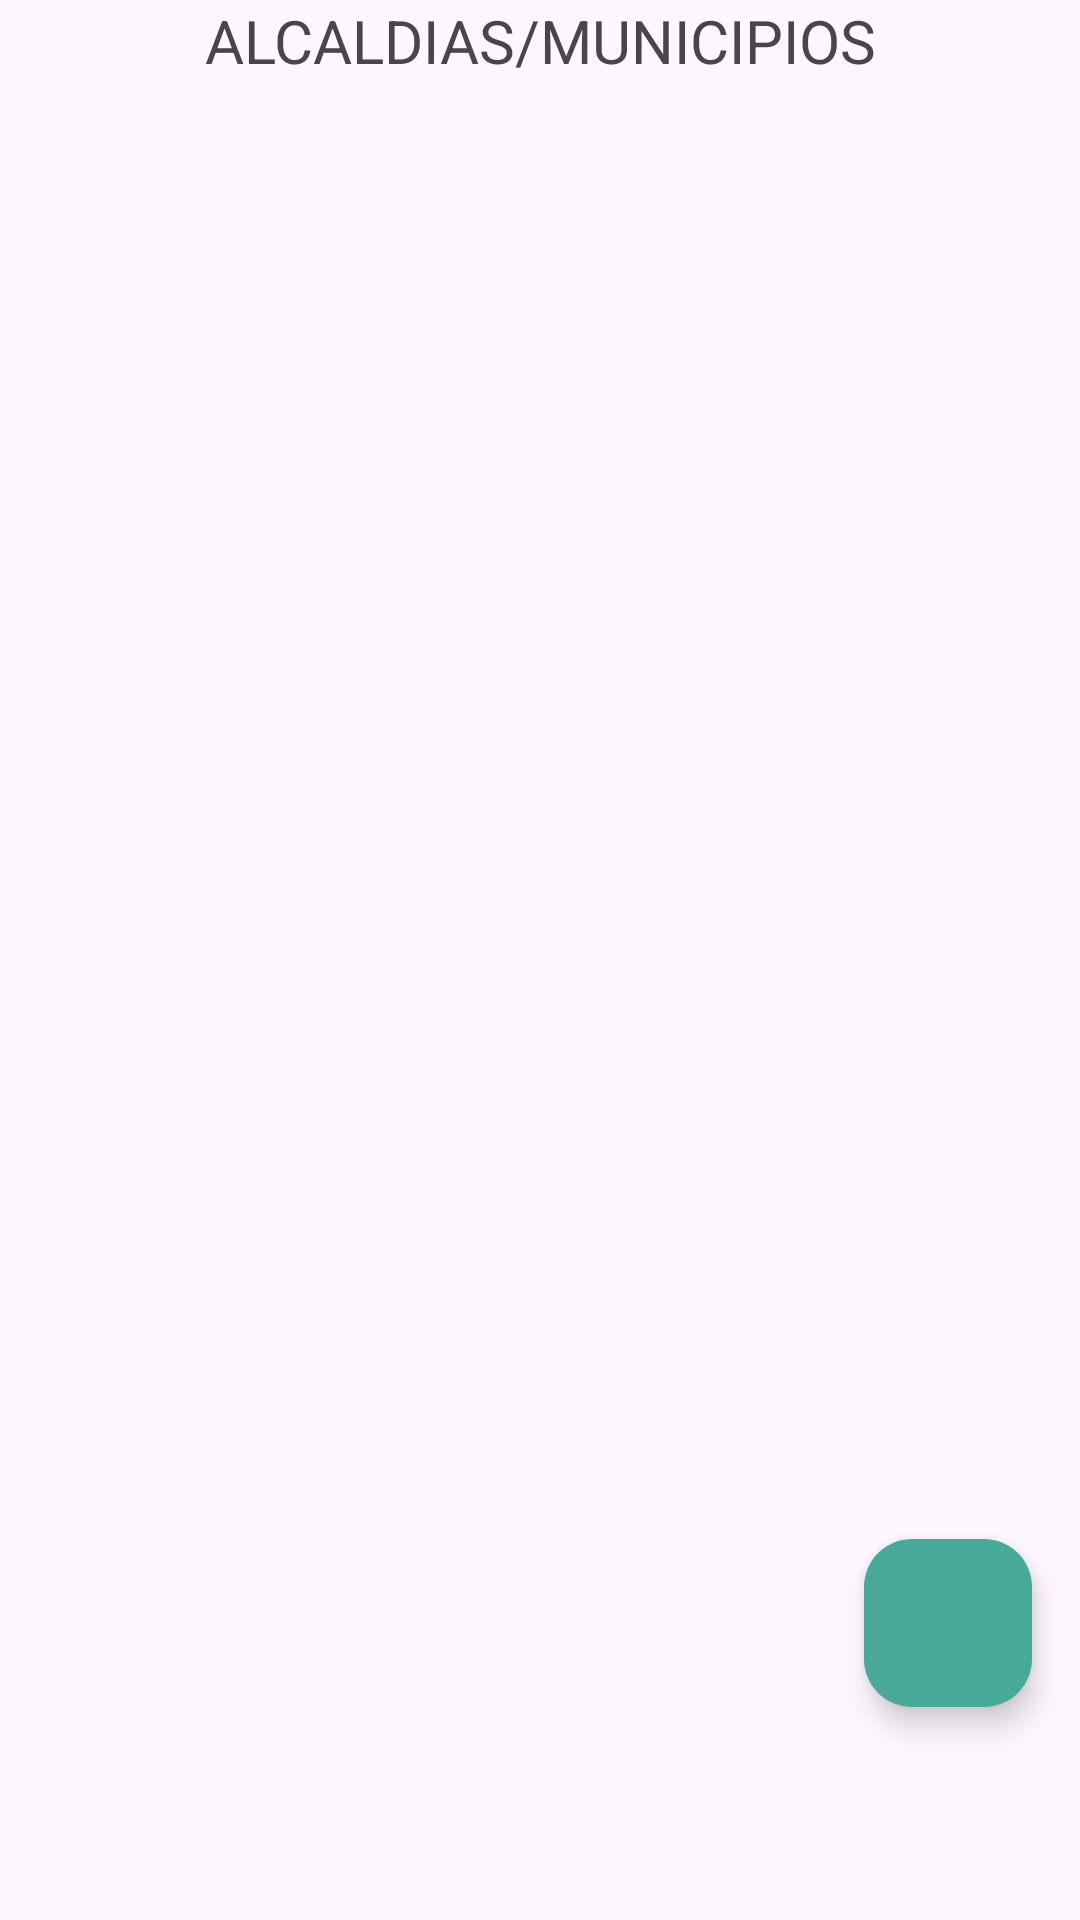

The Android layout XML behind this screen, and the referenced resources:
<!-- AndroidManifest.xml: application theme Theme.Users -->
<!-- res/layout/fragment_mayor.xml -->
<?xml version="1.0" encoding="utf-8"?>
<FrameLayout xmlns:android="http://schemas.android.com/apk/res/android"
    xmlns:tools="http://schemas.android.com/tools"
    android:layout_width="match_parent"
    android:layout_height="match_parent"
    xmlns:app="http://schemas.android.com/apk/res-auto"
    tools:context=".ui.view.fragments.MayorFragment">

    
    <androidx.constraintlayout.widget.ConstraintLayout
        android:layout_width="match_parent"
        android:layout_height="match_parent">

        <TextView
            android:id="@+id/title"
            style="@style/title_fragment"
            android:layout_width="match_parent"
            android:layout_height="wrap_content"
            android:text="@string/mayor_title_fragment"
            app:layout_constraintEnd_toEndOf="parent"
            app:layout_constraintStart_toStartOf="parent"
            app:layout_constraintTop_toTopOf="parent" />

        <androidx.recyclerview.widget.RecyclerView
            android:id="@+id/recyclerView"
            android:layout_width="match_parent"
            android:layout_height="0dp"
            app:layout_constraintBottom_toBottomOf="parent"
            app:layout_constraintEnd_toEndOf="parent"
            app:layout_constraintStart_toStartOf="parent"
            app:layout_constraintTop_toBottomOf="@+id/title">

        </androidx.recyclerview.widget.RecyclerView>

        <com.google.android.material.floatingactionbutton.FloatingActionButton
            android:id="@+id/btn_add_mayor"
            android:layout_width="wrap_content"
            android:layout_height="wrap_content"
            android:layout_marginEnd="16dp"
            android:src="@drawable/add_icon"
            android:visibility="visible"
            app:layout_constraintBottom_toBottomOf="parent"
            app:layout_constraintEnd_toEndOf="parent"
            app:layout_constraintTop_toTopOf="@+id/guideline"
            app:layout_constraintVertical_bias="0.012"
            android:backgroundTint="@color/green_primary_light"/>

        <androidx.constraintlayout.widget.Guideline
            android:id="@+id/guideline"
            android:layout_width="wrap_content"
            android:layout_height="wrap_content"
            android:orientation="horizontal"
            app:layout_constraintGuide_percent="0.8" />

    </androidx.constraintlayout.widget.ConstraintLayout>

</FrameLayout>
<!-- resources referenced by this layout -->
<resources>
  <color name="green_primary_light">#48a999</color>
  <string name="mayor_title_fragment">Alcaldias/Municipios</string>
  <style name="title_fragment">
          <item name="android:textSize">20sp</item>
          <item name="android:gravity">center</item>
          <item name="fontFamily">@font/roboto_condenced_bold</item>
          <item name="textAllCaps">true</item>
      </style>
  <style name="Theme.Users" parent="Base.Theme.Users" />
  <style name="Base.Theme.Users" parent="Theme.Material3.DayNight.NoActionBar">
          
          
          <item name="colorPrimary">@color/green_primary</item>
          <item name="colorPrimaryVariant">@color/green_primary_dark</item>
          <item name="colorOnPrimary">@color/white</item>
          
          <item name="colorSecondary">@color/yellow_secondary</item>
          <item name="colorSecondaryVariant">@color/yelow_secondary_dark</item>
          <item name="colorOnSecondary">@color/black</item>
          
          <item name="android:statusBarColor" tools:targetApi="l">?attr/colorPrimaryVariant</item>
          
          <item name="fontFamily">@font/roboto_condensed_regular</item>
      </style>
  <color name="green_primary">#00796b</color>
  <color name="green_primary_dark">#004c40</color>
  <color name="white">#FFFFFFFF</color>
  <color name="yellow_secondary">#ffca28</color>
  <color name="yelow_secondary_dark">#c79a00</color>
  <color name="black">#FF000000</color>
</resources>
